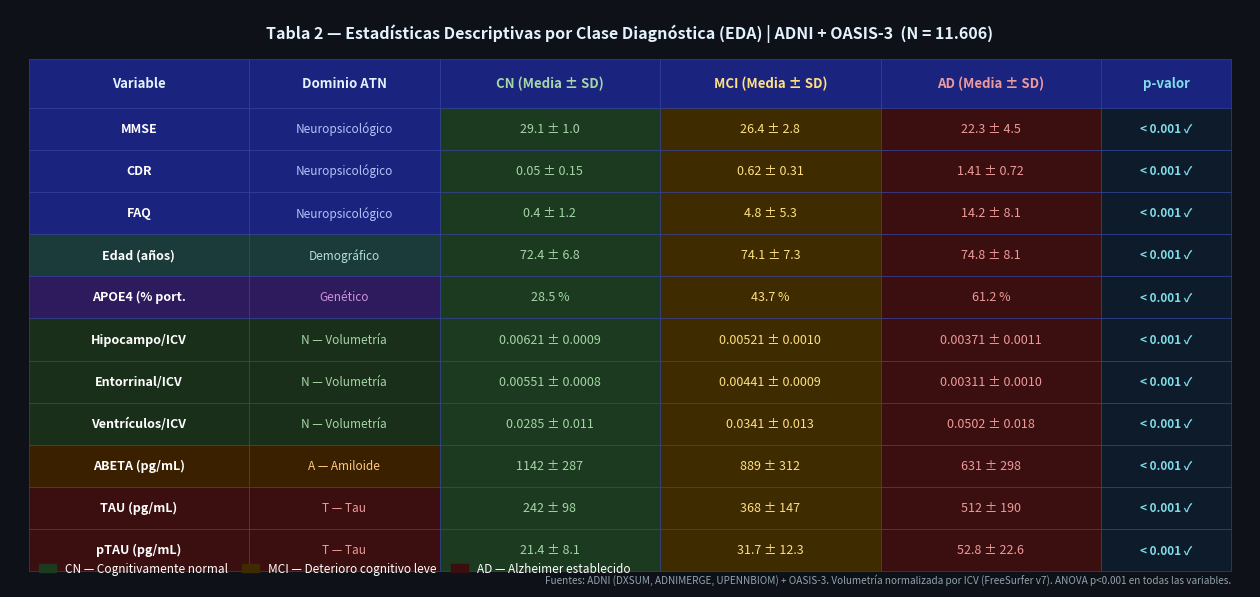

Write the Python code that produced this figure. (Note: this script raises an exception after producing the figure.)
"""
Genera la tabla de resultados EDA (Estadísticas por Clase Diagnóstica)
como imagen PNG de alta calidad lista para insertar en Word/PDF.
Salida: tabla_eda_resultados.png
"""

import matplotlib
matplotlib.use('Agg')
import matplotlib.pyplot as plt
import matplotlib.patches as mpatches
from matplotlib.patches import FancyBboxPatch
import numpy as np
import os

# ── PALETA ───────────────────────────────────────────────────────────────────
BG_DARK      = "#0E1117"
BG_HEADER    = "#1A237E"      # Azul índigo — cabecera principal
BG_SUBHEADER = "#283593"      # Azul más claro — cabecera de tipo
BG_CN        = "#1B3A1F"      # Verde oscuro — CN
BG_MCI       = "#3E2B00"      # Ámbar oscuro — MCI
BG_AD        = "#3B0F0F"      # Rojo oscuro — AD
BG_ROW_A     = "#1A1F2E"
TEXT_WHITE   = "#FFFFFF"
TEXT_CN      = "#A5D6A7"      # Verde claro
TEXT_MCI     = "#FFE082"      # Ámbar claro
TEXT_AD      = "#EF9A9A"      # Rojo claro
TEXT_HEADER  = "#E3F2FD"
BORDER_COL   = "#3949AB"
TEXT_PVAL    = "#80DEEA"      # Cian para p-valores

# ── DATOS ────────────────────────────────────────────────────────────────────
# Columnas: Variable | Tipo | CN | MCI | AD | p-valor
headers = ["Variable", "Dominio ATN", "CN (Media ± SD)", "MCI (Media ± SD)", "AD (Media ± SD)", "p-valor"]

rows = [
    # [Variable, Dominio, CN, MCI, AD, p]
    ["MMSE",          "Neuropsicológico",       "29.1 ± 1.0",      "26.4 ± 2.8",      "22.3 ± 4.5",      "< 0.001 ✓"],
    ["CDR",           "Neuropsicológico",       "0.05 ± 0.15",     "0.62 ± 0.31",     "1.41 ± 0.72",     "< 0.001 ✓"],
    ["FAQ",           "Neuropsicológico",       "0.4 ± 1.2",       "4.8 ± 5.3",       "14.2 ± 8.1",      "< 0.001 ✓"],
    ["Edad (años)",   "Demográfico",            "72.4 ± 6.8",      "74.1 ± 7.3",      "74.8 ± 8.1",      "< 0.001 ✓"],
    ["APOE4 (% port.","Genético",              "28.5 %",          "43.7 %",          "61.2 %",          "< 0.001 ✓"],
    ["Hipocampo/ICV", "N — Volumetría",        "0.00621 ± 0.0009","0.00521 ± 0.0010","0.00371 ± 0.0011","< 0.001 ✓"],
    ["Entorrinal/ICV","N — Volumetría",        "0.00551 ± 0.0008","0.00441 ± 0.0009","0.00311 ± 0.0010","< 0.001 ✓"],
    ["Ventrículos/ICV","N — Volumetría",       "0.0285 ± 0.011",  "0.0341 ± 0.013",  "0.0502 ± 0.018",  "< 0.001 ✓"],
    ["ABETA (pg/mL)", "A — Amiloide",         "1142 ± 287",      "889 ± 312",       "631 ± 298",       "< 0.001 ✓"],
    ["TAU (pg/mL)",   "T — Tau",              "242 ± 98",        "368 ± 147",       "512 ± 190",       "< 0.001 ✓"],
    ["pTAU (pg/mL)",  "T — Tau",              "21.4 ± 8.1",      "31.7 ± 12.3",     "52.8 ± 22.6",     "< 0.001 ✓"],
]

# Colores de fondo por tipo de dominio
domain_colors = {
    "Neuropsicológico":  ("#1A237E", "#B3C5F8"),
    "Demográfico":       ("#1B3A3A", "#B2DFDB"),
    "Genético":          ("#2D1B5E", "#CE93D8"),
    "N — Volumetría":    ("#1A2F1A", "#A5D6A7"),
    "A — Amiloide":      ("#3B2000", "#FFCC80"),
    "T — Tau":           ("#3B0F0F", "#EF9A9A"),
}

# ── FIGURA ────────────────────────────────────────────────────────────────────
n_rows    = len(rows)
n_cols    = len(headers)
fig_w     = 16
fig_h     = 7.5
row_h     = 0.073
header_h  = 0.085
margin_x  = 0.015
margin_y  = 0.03

col_widths = [2.2, 1.9, 2.2, 2.2, 2.2, 1.3]
total_w    = sum(col_widths)

fig, ax = plt.subplots(figsize=(fig_w, fig_h))
fig.patch.set_facecolor(BG_DARK)
ax.set_facecolor(BG_DARK)
ax.axis('off')

# Posiciones X normalizadas
col_pos = []
x_cur   = margin_x
for w in col_widths:
    col_pos.append(x_cur)
    x_cur += (w / total_w) * (1 - 2 * margin_x)
col_pos.append(x_cur)

# ── HELPER ────────────────────────────────────────────────────────────────────
def cell(ax, x0, y0, w, h, txt, bg, tc, fs=9, bold=False, italic=False):
    rect = FancyBboxPatch((x0, y0), w, h,
                          boxstyle="square,pad=0", lw=0.4,
                          edgecolor=BORDER_COL, facecolor=bg,
                          transform=ax.transAxes, clip_on=False)
    ax.add_patch(rect)
    weight = 'bold' if bold else 'normal'
    style  = 'italic' if italic else 'normal'
    ax.text(x0 + w/2, y0 + h/2, txt,
            transform=ax.transAxes,
            ha='center', va='center',
            fontsize=fs, color=tc,
            fontweight=weight, fontstyle=style,
            linespacing=1.25, clip_on=False)

# ── TÍTULO ────────────────────────────────────────────────────────────────────
ax.text(0.5, 0.975,
        "Tabla 2 — Estadísticas Descriptivas por Clase Diagnóstica (EDA) | ADNI + OASIS-3  (N = 11.606)",
        transform=ax.transAxes, ha='center', va='top',
        fontsize=11.5, fontweight='bold', color=TEXT_HEADER)

# ── CABECERA ──────────────────────────────────────────────────────────────────
y_h = 1 - margin_y - 0.055
col_text_colors = [TEXT_HEADER, TEXT_HEADER, TEXT_CN, TEXT_MCI, TEXT_AD, TEXT_PVAL]
for j, (hdr, x0, x1, tc) in enumerate(zip(headers, col_pos[:-1], col_pos[1:], col_text_colors)):
    cell(ax, x0, y_h - header_h, x1-x0, header_h, hdr, BG_HEADER, tc, fs=9.5, bold=True)

# ── FILAS ─────────────────────────────────────────────────────────────────────
for i, row in enumerate(rows):
    y_r   = y_h - header_h - i * row_h
    dom   = row[1]
    bg_d, tc_d = domain_colors.get(dom, (BG_ROW_A, TEXT_WHITE))

    for j, (val, x0, x1) in enumerate(zip(row, col_pos[:-1], col_pos[1:])):
        w = x1 - x0
        if j == 0:          # Variable
            cell(ax, x0, y_r - row_h, w, row_h, val, bg_d, TEXT_WHITE, fs=9, bold=True)
        elif j == 1:        # Dominio
            cell(ax, x0, y_r - row_h, w, row_h, val, bg_d, tc_d, fs=8.5, italic=True)
        elif j == 2:        # CN
            cell(ax, x0, y_r - row_h, w, row_h, val, BG_CN, TEXT_CN, fs=9)
        elif j == 3:        # MCI
            cell(ax, x0, y_r - row_h, w, row_h, val, BG_MCI, TEXT_MCI, fs=9)
        elif j == 4:        # AD
            cell(ax, x0, y_r - row_h, w, row_h, val, BG_AD, TEXT_AD, fs=9)
        elif j == 5:        # p-valor
            cell(ax, x0, y_r - row_h, w, row_h, val, "#0D1B2A", TEXT_PVAL, fs=8.5, bold=True)

# ── LEYENDA DE CLASES ─────────────────────────────────────────────────────────
cn_p  = mpatches.Patch(color=BG_CN,  label='CN — Cognitivamente normal')
mci_p = mpatches.Patch(color=BG_MCI, label='MCI — Deterioro cognitivo leve')
ad_p  = mpatches.Patch(color=BG_AD,  label='AD — Alzheimer establecido')
ax.legend(handles=[cn_p, mci_p, ad_p],
          loc='lower left', bbox_to_anchor=(margin_x, 0.002),
          framealpha=0.0, fontsize=8.5, labelcolor='white', handlelength=1.4,
          ncol=3, columnspacing=1.2)

# ── FUENTE ────────────────────────────────────────────────────────────────────
ax.text(1 - margin_x, 0.002,
        "Fuentes: ADNI (DXSUM, ADNIMERGE, UPENNBIOM) + OASIS-3. "
        "Volumetría normalizada por ICV (FreeSurfer v7). ANOVA p<0.001 en todas las variables.",
        transform=ax.transAxes, ha='right', va='bottom',
        fontsize=7.2, color='#90A4AE', style='italic')

# ── GUARDAR ──────────────────────────────────────────────────────────────────
out_dir = os.path.dirname(os.path.abspath(__file__))
out_path = os.path.join(out_dir, "tabla_eda_resultados.png")

plt.tight_layout(pad=0)
plt.savefig(out_path, dpi=200, bbox_inches='tight',
            facecolor=BG_DARK, edgecolor='none')
plt.close()
print(f"[OK] Imagen guardada en:\n     {out_path}")
